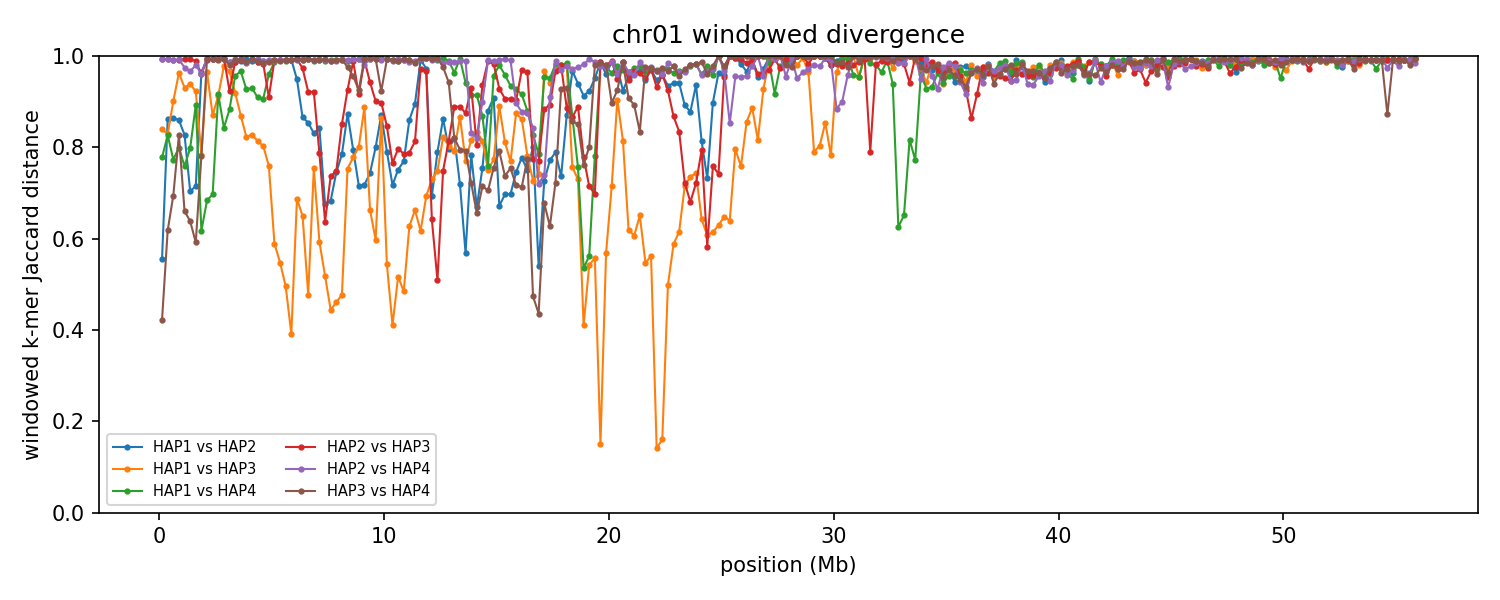

The file beside this chart, header and first rows:
group	win_start	win_end	unit_a	unit_b	hap_a	hap_b	chrom_a	chrom_b	kmers_a	kmers_b	shared	union	jaccard_distance
chr01	1	250000	HAP1_chr01	HAP2_chr01	HAP1	HAP2	1	1	242962	163056	124897	281121	0.5557
chr01	1	250000	HAP1_chr01	HAP3_chr01	HAP1	HAP3	1	1	242962	241898	67022	417838	0.8396
chr01	1	250000	HAP1_chr01	HAP4_chr01	HAP1	HAP4	1	1	242962	236014	86993	391983	0.7781
chr01	1	250000	HAP2_chr01	HAP3_chr01	HAP2	HAP3	1	1	163056	241898	3067	401887	0.9924
chr01	1	250000	HAP2_chr01	HAP4_chr01	HAP2	HAP4	1	1	163056	236014	2979	396091	0.9925
chr01	1	250000	HAP3_chr01	HAP4_chr01	HAP3	HAP4	1	1	241898	236014	174957	302955	0.4225
chr01	250001	500000	HAP1_chr01	HAP2_chr01	HAP1	HAP2	1	1	239687	241468	58606	422549	0.8613
chr01	250001	500000	HAP1_chr01	HAP3_chr01	HAP1	HAP3	1	1	239687	240464	70119	410032	0.829
chr01	250001	500000	HAP1_chr01	HAP4_chr01	HAP1	HAP4	1	1	239687	240146	70948	408885	0.8265
chr01	250001	500000	HAP2_chr01	HAP3_chr01	HAP2	HAP3	1	1	241468	240464	3270	478662	0.9932
chr01	250001	500000	HAP2_chr01	HAP4_chr01	HAP2	HAP4	1	1	241468	240146	2997	478617	0.9937
chr01	250001	500000	HAP3_chr01	HAP4_chr01	HAP3	HAP4	1	1	240464	240146	132853	347757	0.618
chr01	500001	750000	HAP1_chr01	HAP2_chr01	HAP1	HAP2	1	1	242174	240280	57542	424912	0.8646
chr01	500001	750000	HAP1_chr01	HAP3_chr01	HAP1	HAP3	1	1	242174	240399	43541	439032	0.9008
chr01	500001	750000	HAP1_chr01	HAP4_chr01	HAP1	HAP4	1	1	242174	234980	88186	388968	0.7733
chr01	500001	750000	HAP2_chr01	HAP3_chr01	HAP2	HAP3	1	1	240280	240399	4420	476259	0.9907
chr01	500001	750000	HAP2_chr01	HAP4_chr01	HAP2	HAP4	1	1	240280	234980	4370	470890	0.9907
chr01	500001	750000	HAP3_chr01	HAP4_chr01	HAP3	HAP4	1	1	240399	234980	111310	364069	0.6943
chr01	750001	1000000	HAP1_chr01	HAP2_chr01	HAP1	HAP2	1	1	238388	240561	59054	419895	0.8594
chr01	750001	1000000	HAP1_chr01	HAP3_chr01	HAP1	HAP3	1	1	238388	238106	16980	459514	0.963
chr01	750001	1000000	HAP1_chr01	HAP4_chr01	HAP1	HAP4	1	1	238388	238364	79740	397012	0.7992
chr01	750001	1000000	HAP2_chr01	HAP3_chr01	HAP2	HAP3	1	1	240561	238106	4075	474592	0.9914
chr01	750001	1000000	HAP2_chr01	HAP4_chr01	HAP2	HAP4	1	1	240561	238364	3519	475406	0.9926
chr01	750001	1000000	HAP3_chr01	HAP4_chr01	HAP3	HAP4	1	1	238106	238364	70406	406064	0.8266
chr01	1000001	1250000	HAP1_chr01	HAP2_chr01	HAP1	HAP2	1	1	241180	239532	70731	409981	0.8275
chr01	1000001	1250000	HAP1_chr01	HAP3_chr01	HAP1	HAP3	1	1	241180	240403	31313	450270	0.9305
chr01	1000001	1250000	HAP1_chr01	HAP4_chr01	HAP1	HAP4	1	1	241180	242386	94053	389513	0.7585
chr01	1000001	1250000	HAP2_chr01	HAP3_chr01	HAP2	HAP3	1	1	239532	240403	3166	476769	0.9934
chr01	1000001	1250000	HAP2_chr01	HAP4_chr01	HAP2	HAP4	1	1	239532	242386	11908	470010	0.9747
chr01	1000001	1250000	HAP3_chr01	HAP4_chr01	HAP3	HAP4	1	1	240403	242386	122418	360371	0.6603
chr01	1250001	1500000	HAP1_chr01	HAP2_chr01	HAP1	HAP2	1	1	239174	242400	109965	371609	0.7041
chr01	1250001	1500000	HAP1_chr01	HAP3_chr01	HAP1	HAP3	1	1	239174	228919	27024	441069	0.9387
chr01	1250001	1500000	HAP1_chr01	HAP4_chr01	HAP1	HAP4	1	1	239174	239556	80345	398385	0.7983
chr01	1250001	1500000	HAP2_chr01	HAP3_chr01	HAP2	HAP3	1	1	242400	228919	3079	468240	0.9934
chr01	1250001	1500000	HAP2_chr01	HAP4_chr01	HAP2	HAP4	1	1	242400	239556	15687	466269	0.9664
chr01	1250001	1500000	HAP3_chr01	HAP4_chr01	HAP3	HAP4	1	1	228919	239556	124457	344018	0.6382
chr01	1500001	1750000	HAP1_chr01	HAP2_chr01	HAP1	HAP2	1	1	238456	238333	105790	370999	0.7149
chr01	1500001	1750000	HAP1_chr01	HAP3_chr01	HAP1	HAP3	1	1	238456	214720	32669	420507	0.9223
chr01	1500001	1750000	HAP1_chr01	HAP4_chr01	HAP1	HAP4	1	1	238456	221890	44731	415615	0.8924
chr01	1500001	1750000	HAP2_chr01	HAP3_chr01	HAP2	HAP3	1	1	238333	214720	5111	447942	0.9886
chr01	1500001	1750000	HAP2_chr01	HAP4_chr01	HAP2	HAP4	1	1	238333	221890	9041	451182	0.98
chr01	1500001	1750000	HAP3_chr01	HAP4_chr01	HAP3	HAP4	1	1	214720	221890	126593	310017	0.5917
chr01	1750001	2000000	HAP1_chr01	HAP2_chr01	HAP1	HAP2	1	1	235787	225655	15915	445527	0.9643
chr01	1750001	2000000	HAP1_chr01	HAP3_chr01	HAP1	HAP3	1	1	235787	210308	79178	366917	0.7842
chr01	1750001	2000000	HAP1_chr01	HAP4_chr01	HAP1	HAP4	1	1	235787	226808	127962	334633	0.6176
chr01	1750001	2000000	HAP2_chr01	HAP3_chr01	HAP2	HAP3	1	1	225655	210308	16732	419231	0.9601
chr01	1750001	2000000	HAP2_chr01	HAP4_chr01	HAP2	HAP4	1	1	225655	226808	17135	435328	0.9606
chr01	1750001	2000000	HAP3_chr01	HAP4_chr01	HAP3	HAP4	1	1	210308	226808	78427	358689	0.7814
chr01	2000001	2250000	HAP1_chr01	HAP2_chr01	HAP1	HAP2	1	1	232216	224929	2881	454264	0.9937
chr01	2000001	2250000	HAP1_chr01	HAP3_chr01	HAP1	HAP3	1	1	232216	207603	14755	425064	0.9653
chr01	2000001	2250000	HAP1_chr01	HAP4_chr01	HAP1	HAP4	1	1	232216	243610	114362	361464	0.6836
chr01	2000001	2250000	HAP2_chr01	HAP3_chr01	HAP2	HAP3	1	1	224929	207603	3529	429003	0.9918
chr01	2000001	2250000	HAP2_chr01	HAP4_chr01	HAP2	HAP4	1	1	224929	243610	1988	466551	0.9957
chr01	2000001	2250000	HAP3_chr01	HAP4_chr01	HAP3	HAP4	1	1	207603	243610	2492	448721	0.9944
chr01	2250001	2500000	HAP1_chr01	HAP2_chr01	HAP1	HAP2	1	1	238864	228767	3276	464355	0.9929
chr01	2250001	2500000	HAP1_chr01	HAP3_chr01	HAP1	HAP3	1	1	238864	241374	55196	425042	0.8701
chr01	2250001	2500000	HAP1_chr01	HAP4_chr01	HAP1	HAP4	1	1	238864	239381	111270	366975	0.6968
chr01	2250001	2500000	HAP2_chr01	HAP3_chr01	HAP2	HAP3	1	1	228767	241374	3348	466793	0.9928
chr01	2250001	2500000	HAP2_chr01	HAP4_chr01	HAP2	HAP4	1	1	228767	239381	3559	464589	0.9923
chr01	2250001	2500000	HAP3_chr01	HAP4_chr01	HAP3	HAP4	1	1	241374	239381	3170	477585	0.9934
... 1,284 more rows
